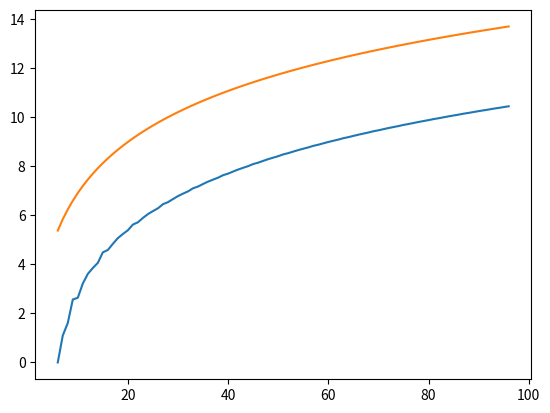

Reproduce this figure in Python.
#%%
# default top<=100 for less than a second vanilla julia computation
import math
from matplotlib import pyplot
#from rich import print
import time
timestart=time.time()
top=96
bottom=6
scope=top-bottom+1
figures = []
xargs=[]
for side in range(bottom,top+1):
    xargs.append(side)
    figures.append(0)
    #figures[side-bottom]=0
    for i in range(0,math.floor(side/2),1):
        
        for j in range(i+1,math.floor(side/2)+1):
            a=side-i-j
            #if a!=i and a!=j:
            if 2*i+j==side or 2*j+i==side:
                continue
            
            for k in range(j+1,side-j+1):
                #corner=i+j+k 
                b=side-j-k
                c=side-k-i                           
                #triangle=[i,j,k,a,b,c]
                if a!=k and b!=i and b!=j and b!=k and c!=i and c!=j and c!=k:
                    #continue

                #print(triangle)
                    figures[side-bottom] += 1
    #print(side,"->",figures[side-bottom])
    
#print(top,"->",figures[top-bottom])

logfigures=[]
yargs=[]
for i in range(len(figures)):
    logfigures.append(math.log(figures[i]))
    yargs.append(3*math.log(xargs[i]))
pyplot.plot(xargs,logfigures)
pyplot.plot(xargs,yargs)
pyplot.show()
print("time for calculation", round(time.time()-timestart,2))

                
                          

# %%
